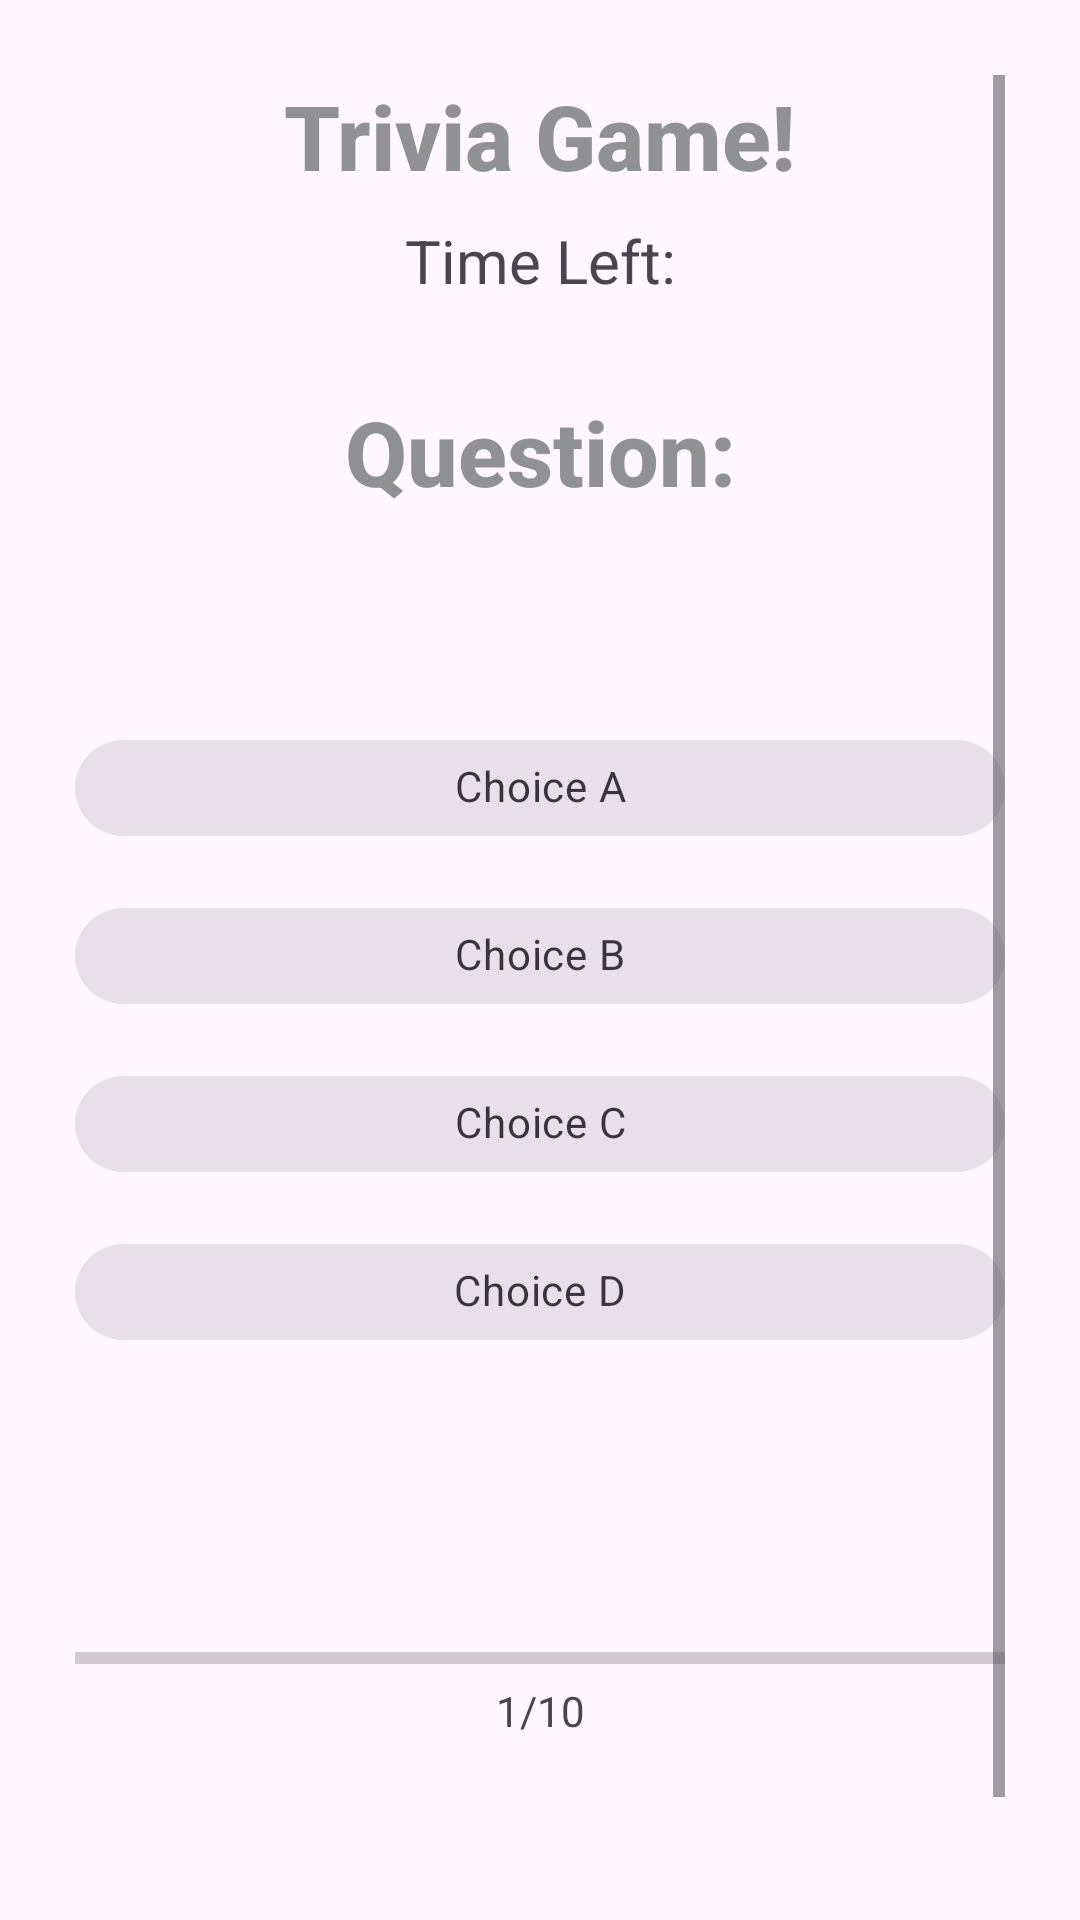

Android layout source for this screen:
<!-- AndroidManifest.xml: application theme Theme.TriviaApp -->
<!-- res/layout/activity_game.xml -->
<?xml version="1.0" encoding="utf-8"?>
<androidx.constraintlayout.widget.ConstraintLayout xmlns:android="http://schemas.android.com/apk/res/android"
        xmlns:tools="http://schemas.android.com/tools"
        xmlns:app="http://schemas.android.com/apk/res-auto"
        android:id="@+id/main"
        android:layout_width="match_parent"
        android:layout_height="match_parent"
        tools:context=".activities.Game">

    <ScrollView
        android:layout_width="match_parent"
        android:layout_height="match_parent"
        android:padding="25dp">

        <LinearLayout
            android:layout_width="match_parent"
            android:layout_height="wrap_content"
            android:orientation="vertical">

            <TextView
                android:id="@+id/textView4"
                style="@style/HeaderTextStyle"
                android:layout_width="match_parent"
                android:layout_height="wrap_content"
                android:text="Trivia Game!"
                tools:ignore="HardcodedText" />

            <TextView
                    android:id="@+id/tvTimer"
                    android:layout_width="match_parent"
                    android:layout_height="wrap_content"
                    android:gravity="center"
                    android:text="Time Left:"
                    android:textSize="20sp" />

            <Space
                android:layout_width="match_parent"
                android:layout_height="30dp" />

            <TextView
                android:id="@+id/tvQuestion"
                style="@style/HeaderTextStyle"
                android:layout_width="match_parent"
                android:layout_height="wrap_content"
                android:text="Question:"
                tools:ignore="HardcodedText" />

            <Space
                android:layout_width="match_parent"
                android:layout_height="30dp" />

            <Space
                android:layout_width="match_parent"
                android:layout_height="30dp" />

            <com.google.android.material.chip.ChipGroup
                    android:id="@+id/cgAnswers"
                    android:layout_width="match_parent"
                    android:layout_height="wrap_content"
                    app:chipSpacingHorizontal="8dp"
                    app:chipSpacingVertical="8dp"
                    app:layout_constraintBottom_toBottomOf="parent"
                    app:layout_constraintEnd_toEndOf="parent"
                    app:layout_constraintStart_toStartOf="parent"
                    app:layout_constraintTop_toBottomOf="@+id/tvQuestion"
                    app:layout_constraintVertical_bias="0.2"
                    app:selectionRequired="true"
                    app:singleSelection="true">


                <com.google.android.material.chip.Chip
                        android:id="@+id/cAns1"
                        style="@style/Widget.MaterialComponents.Chip.Choice"
                        android:layout_width="match_parent"
                        android:layout_height="wrap_content"
                        android:checkable="true"
                        android:text="Choice A"
                        android:textAlignment="center"
                        android:textSize="14sp"
                        />

                <com.google.android.material.chip.Chip
                        android:id="@+id/cAns2"
                        style="@style/Widget.MaterialComponents.Chip.Choice"
                        android:layout_width="match_parent"
                        android:layout_height="wrap_content"
                        android:checkable="true"
                        android:text="Choice B"
                        android:textAlignment="center"
                        android:textSize="14sp"
                        />

                <com.google.android.material.chip.Chip
                        android:id="@+id/cAns3"
                        style="@style/Widget.MaterialComponents.Chip.Choice"
                        android:layout_width="match_parent"
                        android:layout_height="wrap_content"
                        android:checkable="true"
                        android:text="Choice C"
                        android:textAlignment="center"
                        android:textSize="14sp"
                        />

                <com.google.android.material.chip.Chip
                        android:id="@+id/cAns4"
                        style="@style/Widget.MaterialComponents.Chip.Choice"
                        android:layout_width="match_parent"
                        android:layout_height="wrap_content"
                        android:checkable="true"
                        android:text="Choice D"
                        android:textAlignment="center"
                        android:textSize="14sp"
                        />





            </com.google.android.material.chip.ChipGroup>


            <Space
                android:layout_width="match_parent"
                android:layout_height="30dp" />

            <LinearLayout
                    android:orientation="horizontal"
                    android:layout_width="match_parent"
                    android:layout_height="match_parent">

                <ImageView
                        android:layout_width="wrap_content"
                        android:layout_height="wrap_content"
                        app:srcCompat="@drawable/outline_check_24"
                        android:id="@+id/ivCorrect"
                        android:layout_weight="1" />

                <ImageView
                        android:layout_width="wrap_content"
                        android:layout_height="wrap_content"
                        app:srcCompat="@drawable/outline_close_24"
                        android:id="@+id/ivWrong"
                        android:layout_weight="1" />
            </LinearLayout>

            <Space
                android:layout_width="match_parent"
                android:layout_height="30dp" />

            <Space
                    android:layout_width="match_parent"
                    android:layout_height="30dp" />

            <ProgressBar
                android:id="@+id/pbQuestion"
                style="?android:attr/progressBarStyleHorizontal"
                android:layout_width="match_parent"
                android:layout_height="wrap_content" />

            <TextView
                android:id="@+id/tvProgress"
                android:layout_width="match_parent"
                android:layout_height="wrap_content"
                android:gravity="center"
                android:text="1/10" />

            <Space
                    android:layout_width="match_parent"
                    android:layout_height="30dp" />

            <Button
                    android:id="@+id/bSubmit"
                    android:layout_width="wrap_content"
                    android:layout_height="wrap_content"
                    android:text="Submit"
                    app:layout_constraintBottom_toBottomOf="parent"
                    app:layout_constraintEnd_toEndOf="@+id/tvQuestion"
                    app:layout_constraintHorizontal_bias="0.5"
                    app:layout_constraintStart_toStartOf="@+id/tvQuestion"
                    app:layout_constraintTop_toBottomOf="@+id/tvQuestion"
                    app:layout_constraintVertical_bias="0.865"
                    android:gravity="center"
                    android:layout_gravity="center" />


        </LinearLayout>
    </ScrollView>
</androidx.constraintlayout.widget.ConstraintLayout>
<!-- resources referenced by this layout -->
<resources>
  <style name="HeaderTextStyle">
          <item name="android:textSize">30sp</item>
          <item name="android:textAlignment">center</item>
          <item name="android:textColor">@color/material_dynamic_neutral60</item>
          <item name="android:textStyle">bold</item>
          <item name="android:fontFamily">sans-serif-medium</item>
          <item name="android:paddingBottom">8dp</item>
      </style>
  <style name="Theme.TriviaApp" parent="Base.Theme.TriviaApp" />
  <style name="Base.Theme.TriviaApp" parent="Theme.Material3.DayNight.NoActionBar">
          
          
      </style>
</resources>
